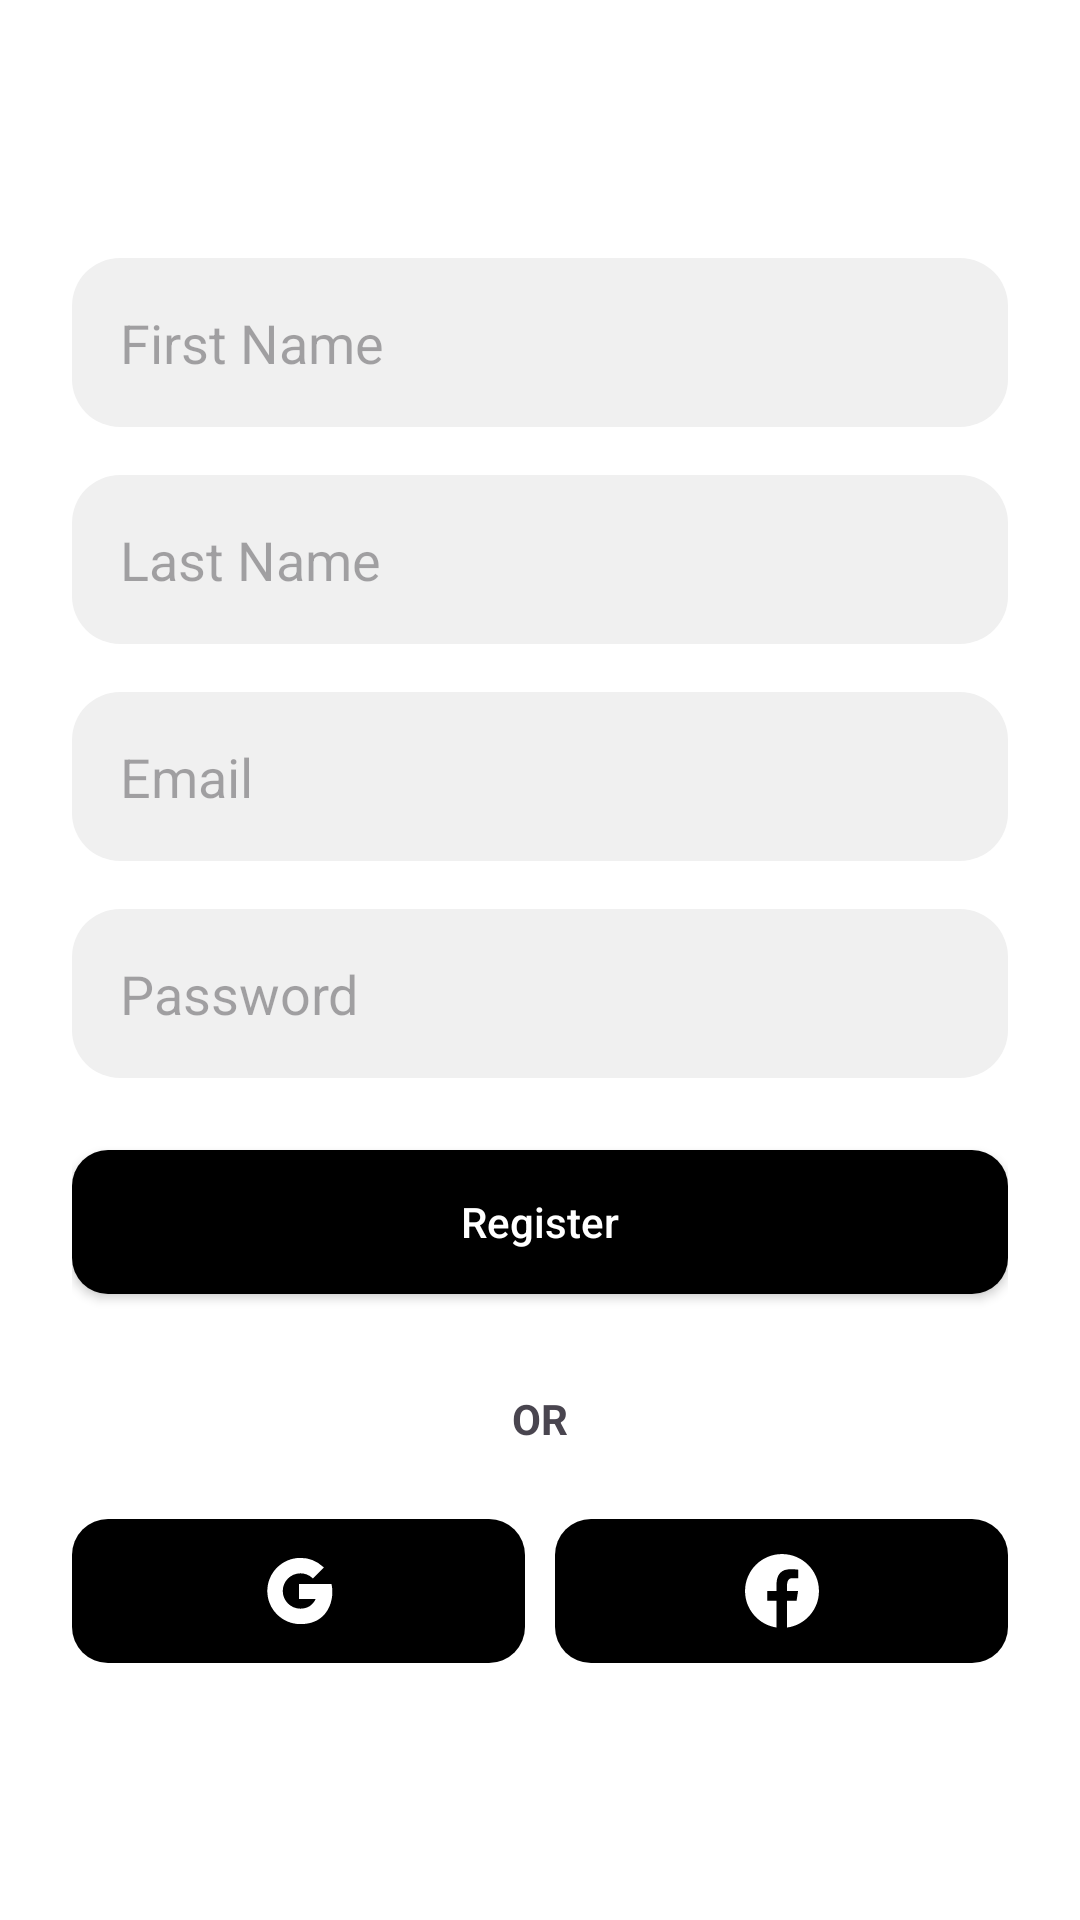

Android layout source for this screen:
<!-- AndroidManifest.xml: application theme Theme.Walkfie -->
<!-- res/layout/activity_register.xml -->
<?xml version="1.0" encoding="utf-8"?>
<androidx.constraintlayout.widget.ConstraintLayout
    xmlns:android="http://schemas.android.com/apk/res/android"
    xmlns:app="http://schemas.android.com/apk/res-auto"
    android:layout_width="match_parent"
    android:layout_height="match_parent"
    android:background="@android:color/white"
    android:padding="24dp">

    <LinearLayout
        android:id="@+id/registerForm"
        android:layout_width="0dp"
        android:layout_height="wrap_content"
        android:orientation="vertical"
        android:gravity="center_horizontal"
        app:layout_constraintTop_toTopOf="parent"
        app:layout_constraintBottom_toBottomOf="parent"
        app:layout_constraintStart_toStartOf="parent"
        app:layout_constraintEnd_toEndOf="parent"
        android:clipChildren="false"
        android:clipToPadding="false">

        <EditText
            android:id="@+id/firstName"
            android:layout_width="match_parent"
            android:layout_height="wrap_content"
            android:background="@drawable/rounded_input"
            android:padding="16dp"
            android:hint="First Name"
            android:inputType="textPersonName"
            android:layout_marginBottom="16dp" />

        <EditText
            android:id="@+id/lastName"
            android:layout_width="match_parent"
            android:layout_height="wrap_content"
            android:background="@drawable/rounded_input"
            android:padding="16dp"
            android:hint="Last Name"
            android:inputType="textPersonName"
            android:layout_marginBottom="16dp" />

        <EditText
            android:id="@+id/email"
            android:layout_width="match_parent"
            android:layout_height="wrap_content"
            android:background="@drawable/rounded_input"
            android:padding="16dp"
            android:hint="Email"
            android:inputType="textEmailAddress"
            android:layout_marginBottom="16dp" />

        <EditText
            android:id="@+id/password"
            android:layout_width="match_parent"
            android:layout_height="wrap_content"
            android:background="@drawable/rounded_input"
            android:padding="16dp"
            android:hint="Password"
            android:inputType="textPassword"
            android:layout_marginBottom="24dp" />

        <androidx.appcompat.widget.AppCompatButton
            android:id="@+id/registerButton"
            style="@style/RoundedButton"
            android:layout_width="match_parent"
            android:layout_height="wrap_content"
            android:text="Register"
            android:layout_marginBottom="24dp" />

        <TextView
            android:id="@+id/orText"
            android:layout_width="wrap_content"
            android:layout_height="wrap_content"
            android:text="OR"
            android:textStyle="bold"
            android:layout_marginTop="8dp"
            android:layout_marginBottom="8dp" />

        <LinearLayout
            android:id="@+id/socialButtonsLayout"
            android:layout_width="match_parent"
            android:layout_height="wrap_content"
            android:orientation="horizontal"
            android:gravity="center"
            android:layout_marginTop="16dp"
            android:clipChildren="false"
            android:clipToPadding="false">

            <ImageView
                android:id="@+id/googleButton"
                android:layout_width="0dp"
                android:layout_height="48dp"
                android:layout_weight="1"
                android:layout_marginEnd="5dp"
                android:background="@drawable/rounded_button"
                android:padding="10dp"
                android:src="@drawable/ic_g"
                android:scaleType="centerInside"
                android:contentDescription="Google Sign-In" />

            <ImageView
                android:id="@+id/facebookButton"
                android:layout_width="0dp"
                android:layout_height="48dp"
                android:layout_weight="1"
                android:layout_marginStart="5dp"
                android:background="@drawable/rounded_button"
                android:padding="10dp"
                android:src="@drawable/ic_fbb"
                android:scaleType="centerInside"
                android:contentDescription="Facebook Sign-In" />
        </LinearLayout>

    </LinearLayout>
</androidx.constraintlayout.widget.ConstraintLayout>
<!-- resources referenced by this layout -->
<resources>
  <!-- drawable ic_fbb (drawable) -->
  <vector xmlns:android="http://schemas.android.com/apk/res/android"
      android:width="50dp"
      android:height="50dp"
      android:viewportWidth="256"
      android:viewportHeight="256">
    <path
        android:pathData="M128,15.36C65.79,15.36 15.36,65.79 15.36,128c0,56.47 41.6,103.1 95.81,111.25L111.17,157.85l-27.87,0l0,-29.61l27.87,0L111.17,108.54c0,-32.62 15.89,-46.94 43,-46.94 12.98,0 19.85,0.96 23.1,1.4l0,25.85l-18.49,0c-11.51,0 -15.53,10.91 -15.53,23.21l0,16.18l33.73,0l-4.58,29.61l-29.15,0l0,81.63C198.23,232.03 240.64,185.02 240.64,128c0,-62.21 -50.43,-112.64 -112.64,-112.64z"
        android:fillColor="#fff"/>
  </vector>
  <!-- drawable ic_g (drawable) -->
  <vector xmlns:android="http://schemas.android.com/apk/res/android"
      android:width="24dp"
      android:height="24dp"
      android:viewportWidth="256"
      android:viewportHeight="256">
    <path
        android:pathData="M133.1,245.76C68.16,245.76 15.32,192.94 15.32,128S68.16,10.24 133.1,10.24a117.53,117.53 45,0 1,79.32 30.7l3.96,3.62 -38.84,38.84 -3.6,-3.08a62.86,62.86 45,0 0,-40.84 -15.14c-34.64,0 -62.84,28.18 -62.84,62.82s28.2,62.82 62.84,62.82c24.98,0 44.72,-12.76 54.02,-34.5l-59.14,0L127.98,103.3l115.46,0.16 0.87,4.06c6.02,28.58 1.2,70.62 -23.2,100.7C200.9,233.12 171.3,245.76 133.1,245.76z"
        android:fillColor="#fff"/>
  </vector>
  <!-- drawable rounded_button (drawable) -->
  <ripple xmlns:android="http://schemas.android.com/apk/res/android"
      android:color="?android:attr/colorControlHighlight">
  
      <item>
  <shape xmlns:android="http://schemas.android.com/apk/res/android"
      android:shape="rectangle">
      <solid android:color="@android:color/black" />
      <corners android:radius="12dp" />
  </shape>
      </item>
  
  </ripple>
  <!-- drawable rounded_input (drawable) -->
  <shape xmlns:android="http://schemas.android.com/apk/res/android"
      android:shape="rectangle">
      <solid android:color="#F0F0F0" />
      <corners android:radius="16dp" />
      <padding android:left="12dp" android:right="12dp" />
  </shape>
  <style name="RoundedButton">
          <item name="android:background">@drawable/rounded_button</item>
          <item name="android:textColor">@android:color/white</item>
          <item name="android:textAllCaps">false</item>
          <item name="android:elevation">6dp</item>
      </style>
  <style name="Theme.Walkfie" parent="Base.Theme.Walkfie" />
  <style name="Base.Theme.Walkfie" parent="Theme.Material3.DayNight.NoActionBar">
          
          
      </style>
</resources>
